Image classification data set "classification" (jshankarc/A-Smartphone-Assistance-for-Blind-Visually-Impaired-using-Deep-Learning on GitHub). Class labels (3): center, left, right.

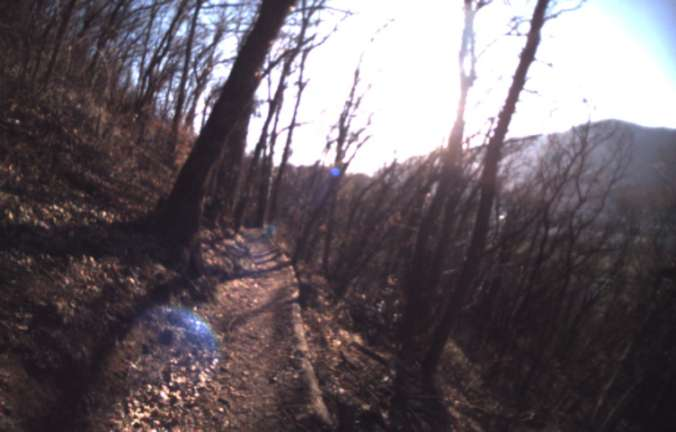
Label: center

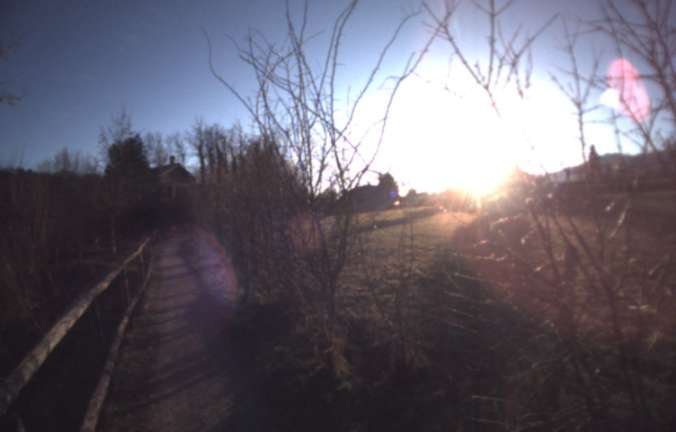
Label: right

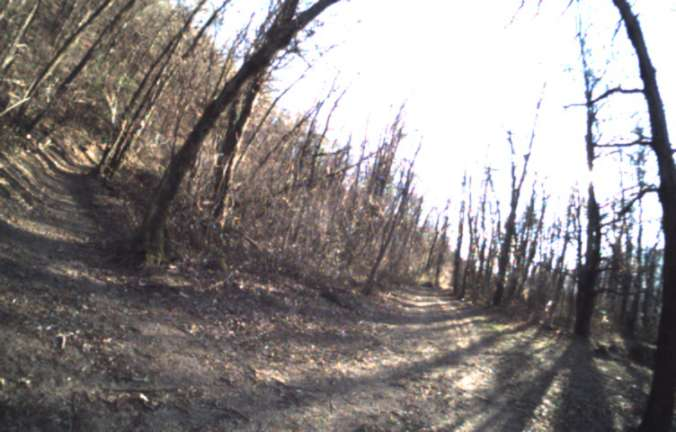
Label: left

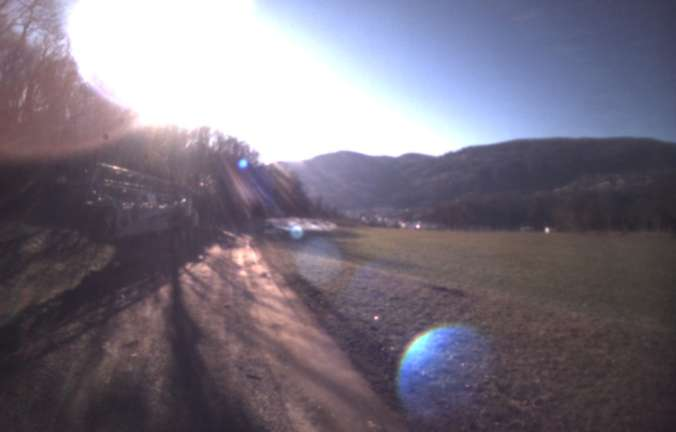
Label: center

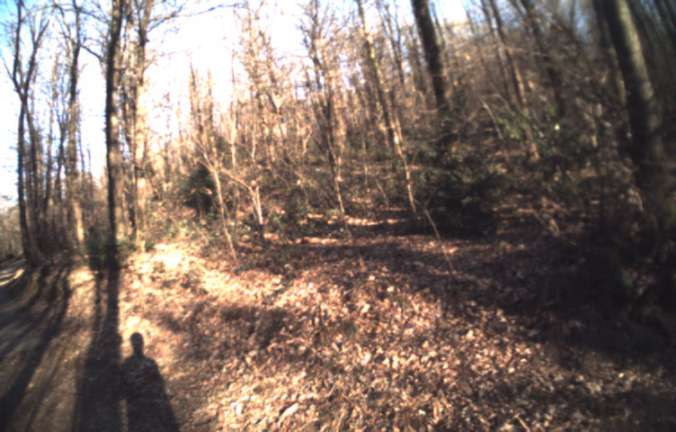
Label: right

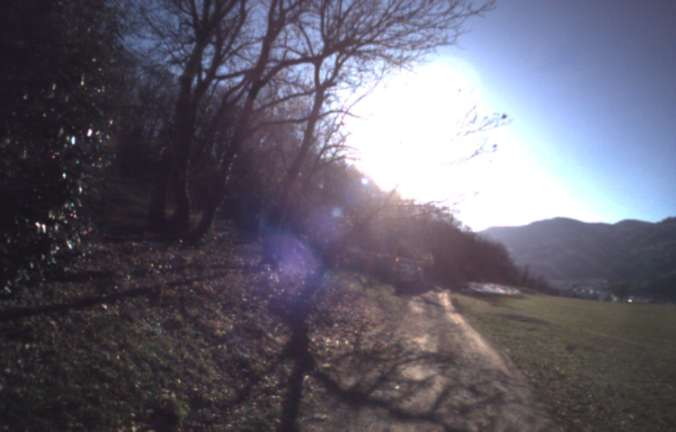
Label: left
